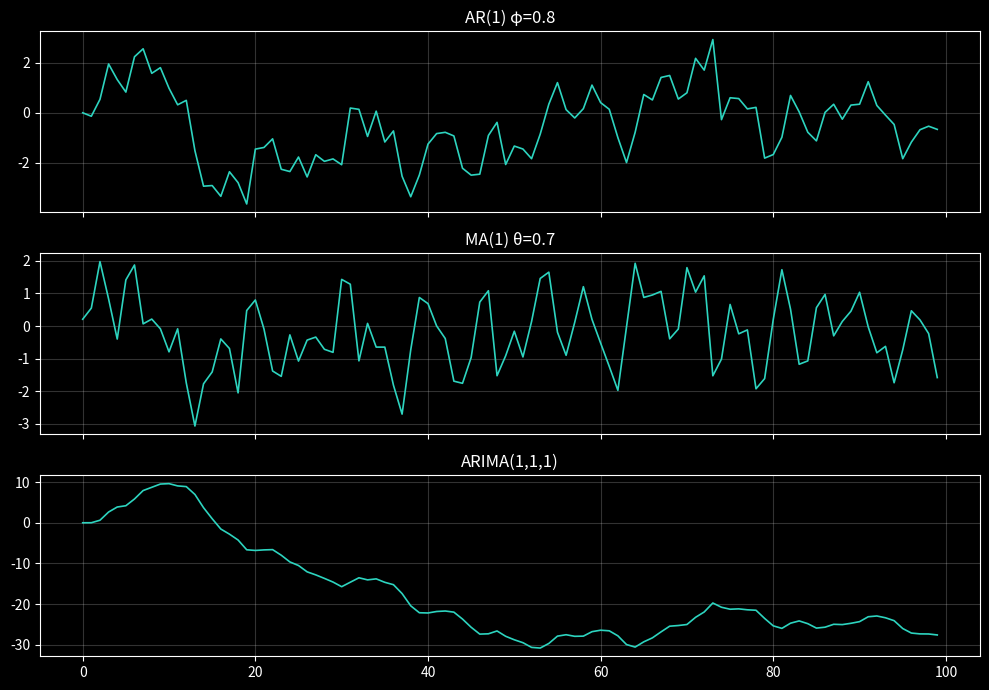
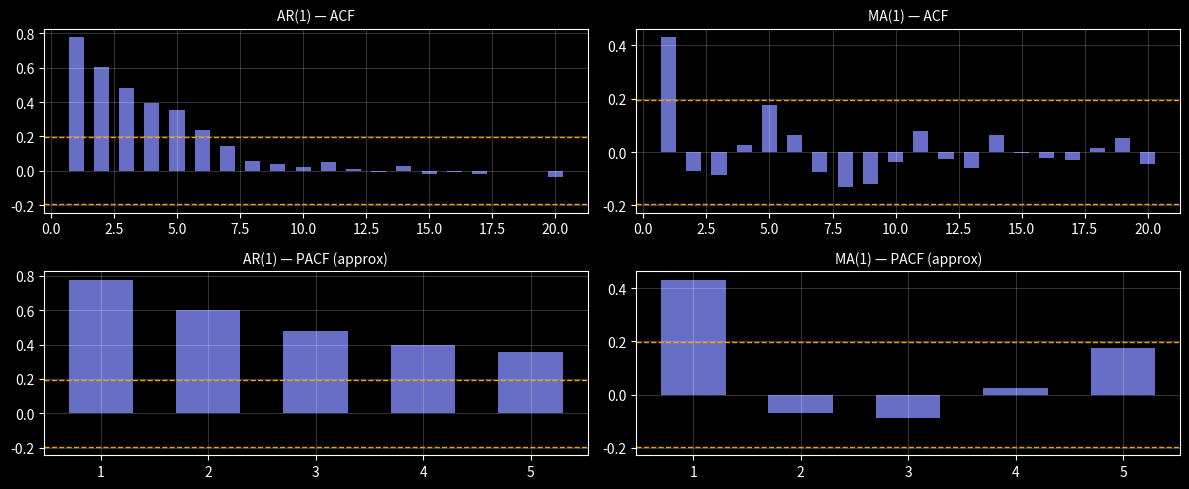

Write Python code to recreate these figures, in order. (Note: this script raises an exception after producing the figures.)
import numpy as np
import matplotlib.pyplot as plt
plt.style.use('dark_background')
np.random.seed(42)

n = 100
noise = np.random.normal(0, 1, n + 1)

# AR(1) with phi=0.8
ar1 = np.zeros(n)
for t in range(1, n):
    ar1[t] = 0.8 * ar1[t-1] + noise[t]

# MA(1) with theta=0.7
ma1 = noise[1:] + 0.7 * noise[:-1]

# ARIMA(1,1,1): AR on differenced series, then cumsum to integrate
arima_d = np.zeros(n)
for t in range(1, n):
    arima_d[t] = 0.5 * arima_d[t-1] + noise[t] + 0.3 * noise[t-1]
arima = np.cumsum(arima_d)  # integrate once

fig, axes = plt.subplots(3, 1, figsize=(10, 7), sharex=True)
for ax, y, title in zip(axes, [ar1, ma1, arima], ['AR(1) φ=0.8', 'MA(1) θ=0.7', 'ARIMA(1,1,1)']):
    ax.plot(y, color='#2dd4bf', linewidth=1.2)
    ax.set_title(title, color='white')
    ax.grid(alpha=0.2)
plt.tight_layout()
plt.show()

def sample_acf(y, max_lag=20):
    y = y - y.mean()
    c0 = np.dot(y, y)
    return np.array([np.dot(y[:len(y)-k], y[k:]) / c0 for k in range(max_lag + 1)])

fig, axes = plt.subplots(2, 2, figsize=(12, 5))
sig = 1.96 / np.sqrt(n)

for col, (series, name) in enumerate([(ar1, 'AR(1)'), (ma1, 'MA(1)')]):
    acf = sample_acf(series)[1:]
    lags = np.arange(1, 21)
    for row, (vals, title) in enumerate([(acf, 'ACF'), (acf[:5], 'PACF (approx)')]):
        ax = axes[row][col]
        ax.bar(lags[:len(vals)], vals, color='#818cf8', alpha=0.8, width=0.6)
        ax.axhline(sig, color='#f59e0b', linestyle='--', linewidth=1)
        ax.axhline(-sig, color='#f59e0b', linestyle='--', linewidth=1)
        ax.set_title(f'{name} — {title}', color='white', fontsize=10)
        ax.grid(alpha=0.2)
plt.tight_layout()
plt.show()

acf_ar = sample_acf(ar1, 10)[1:]
theory_ar = 0.8 ** np.arange(1, 11)
print('AR(1) sample ACF :', acf_ar[:5].round(3))
print('AR(1) theory phi^k:', theory_ar[:5].round(3))
assert np.corrcoef(acf_ar, theory_ar)[0, 1] > 0.95, 'AR(1) ACF should decay like phi^k'

acf_ma = sample_acf(ma1, 8)[1:]
print(f'\nMA(1) ACF lag1 = {acf_ma[0]:.3f} (nonzero), lag2+ mean |acf| = {np.abs(acf_ma[1:]).mean():.3f} (~0)')
assert abs(acf_ma[0]) > 3 * np.abs(acf_ma[1:]).mean(), 'MA(1) ACF should cut off after lag 1'
print('\n✅ AR(1) ACF decays geometrically; MA(1) ACF cuts off — the identification fingerprints')

def compute_aic_bic(y, p, q):
    n = len(y)
    # Simple AR(p) fitting via OLS for demonstration
    if p == 0 and q == 0:
        residuals = y - y.mean()
    else:
        # Fit AR(p) coefficients via Yule-Walker (simplified)
        X = np.column_stack([y[p-i:-i if i > 0 else None] for i in range(1, p+1)] if p > 0 else [np.ones(n-p)])
        y_fit = y[p:]
        if p > 0:
            coeffs = np.linalg.lstsq(X, y_fit, rcond=None)[0]
            residuals = y_fit - X @ coeffs
        else:
            residuals = y - y.mean()
    sigma2 = np.var(residuals)
    k = p + q + 1
    aic = n * np.log(sigma2) + 2 * k
    bic = n * np.log(sigma2) + k * np.log(n)
    return aic, bic

print("Model      AIC      BIC")
print("-" * 30)
for p, q in [(0,0),(1,0),(2,0),(0,1),(0,2),(1,1)]:
    aic, bic = compute_aic_bic(ar1, p, q)
    print(f"ARMA({p},{q})   {aic:.1f}   {bic:.1f}")

aic_00, _ = compute_aic_bic(ar1, 0, 0)
aic_10, _ = compute_aic_bic(ar1, 1, 0)
aic_20, _ = compute_aic_bic(ar1, 2, 0)
print(f'AIC ARMA(0,0): {aic_00:.1f}')
print(f'AIC ARMA(1,0): {aic_10:.1f}  <- adding the AR term')
print(f'AIC ARMA(2,0): {aic_20:.1f}')
assert aic_10 < aic_00, 'an AR(1) term should improve AIC on AR(1) data'
print('\n✅ AIC detects the autoregressive structure (AR term lowers AIC vs mean-only)')

# Over-differencing hurts: differencing an already-stationary series injects a strong
# NEGATIVE lag-1 autocorrelation (a spurious MA signature) — a classic ARIMA mistake.
stat = ar1                                   # already stationary
over = np.diff(stat)                         # differenced once too many
acf_stat = sample_acf(stat, 3)[1]
acf_over = sample_acf(over, 3)[1]
print(f'lag-1 ACF, stationary series:        {acf_stat:+.3f}')
print(f'lag-1 ACF, over-differenced series:  {acf_over:+.3f}  (driven negative!)')
assert acf_over < acf_stat, 'over-differencing pushes lag-1 ACF negative'
print('\nChoose d as the SMALLEST differencing that achieves stationarity — no more.')

# TODO(you): Create an MA(1) series with theta=0.5, n=200
# Then compute its sample ACF at lags 1-5
# Hint: y[t] = noise[t] + 0.5 * noise[t-1]

# YOUR CODE HERE
ma1_series = None  # replace
acf_lags = None    # replace: np.array of length 5

assert ma1_series is not None
assert acf_lags is not None and len(acf_lags) == 5
print(f"✓ ACF at lag 1: {acf_lags[0]:.3f} (should be ≈0.40)")
